Run: headless pygame with SDL's dummy video driver; simulated clock (each Clock.tick advances the game by its frame time, no real sleeping); random seed 0; keys injected as events and as key.get_pressed() state; no mouse input.
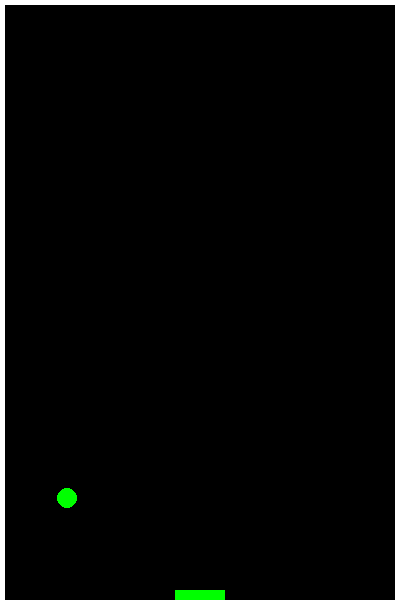
Frame 1 of 3 · flips 1–60 · no input
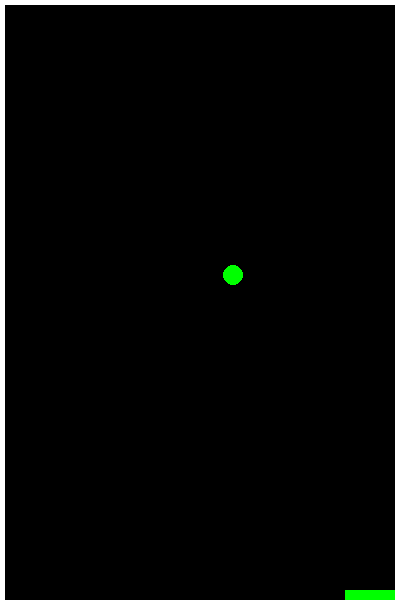
Frame 2 of 3 · flips 61–180 · tapped SPACE, RETURN · held RIGHT (→), D
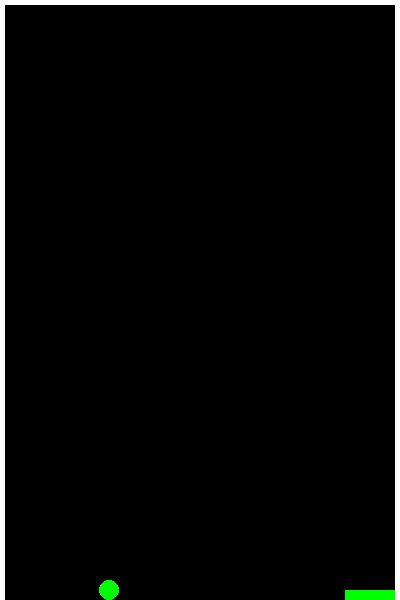
Frame 3 of 3 · flips 181–300 · held DOWN (↓), S (game ended)

The pygame program that drew these frames:

import pygame
from random import uniform as func

pygame.init()
WIDTH, HEIGHT = 400, 600
win = pygame.display.set_mode((WIDTH, HEIGHT))

pygame.display.set_caption("My Game")

clock = pygame.time.Clock()

bound = 5
c2s = 30
white = (255, 255, 255)
black = (0, 0, 0)
x, y = WIDTH // 2, HEIGHT // 2
radius = 10
velocity = 12
vx = velocity*func(-1, 1)
vy = velocity*func(-1, 1)

border_l = bound + radius
border_u = bound + radius
border_r = WIDTH - bound - radius
border_d = HEIGHT - bound - radius

height = 10
width = 50
xp = (WIDTH - width) // 2
yp = HEIGHT - height
vp = 10

def drawWindow():
    win.fill(black)
    pygame.draw.rect(win, white, (0, 0, WIDTH, bound))  # up
    pygame.draw.rect(win, white, (0, 0, bound, HEIGHT))  # left
    pygame.draw.rect(win, white, (WIDTH - bound, 0, bound, HEIGHT))  # right
    pygame.draw.rect(win, (0, 255, 0), (xp, yp, width, height))  # paddle
    # pygame.draw.rect(win, white, (0, HEIGHT - bound, WIDTH, bound))  # down
    pygame.draw.circle(win, (0, 255, 0), (x, y), radius)
    pygame.display.update()


run = True

while run:
    clock.tick(c2s)

    for event in pygame.event.get():
        if event.type == pygame.QUIT:
            run = False

    keys = pygame.key.get_pressed()
    if keys[pygame.K_LEFT] and xp > bound:
        xp -= vp
    if keys[pygame.K_RIGHT] and xp < WIDTH - width - bound:
        xp += vp

    if x + vx < border_l or x + vx > border_r:
        vx = -vx
    if y + vy < border_u:
        vy = -vy
    if y + vy > border_d:
        # if xp <= x + vx <= xp + width:
        if x + vx >= xp and x + vx <= xp + width:
            vy = -vy
        else:
            run = False

    x += vx
    y += vy

    drawWindow()

pygame.quit()
